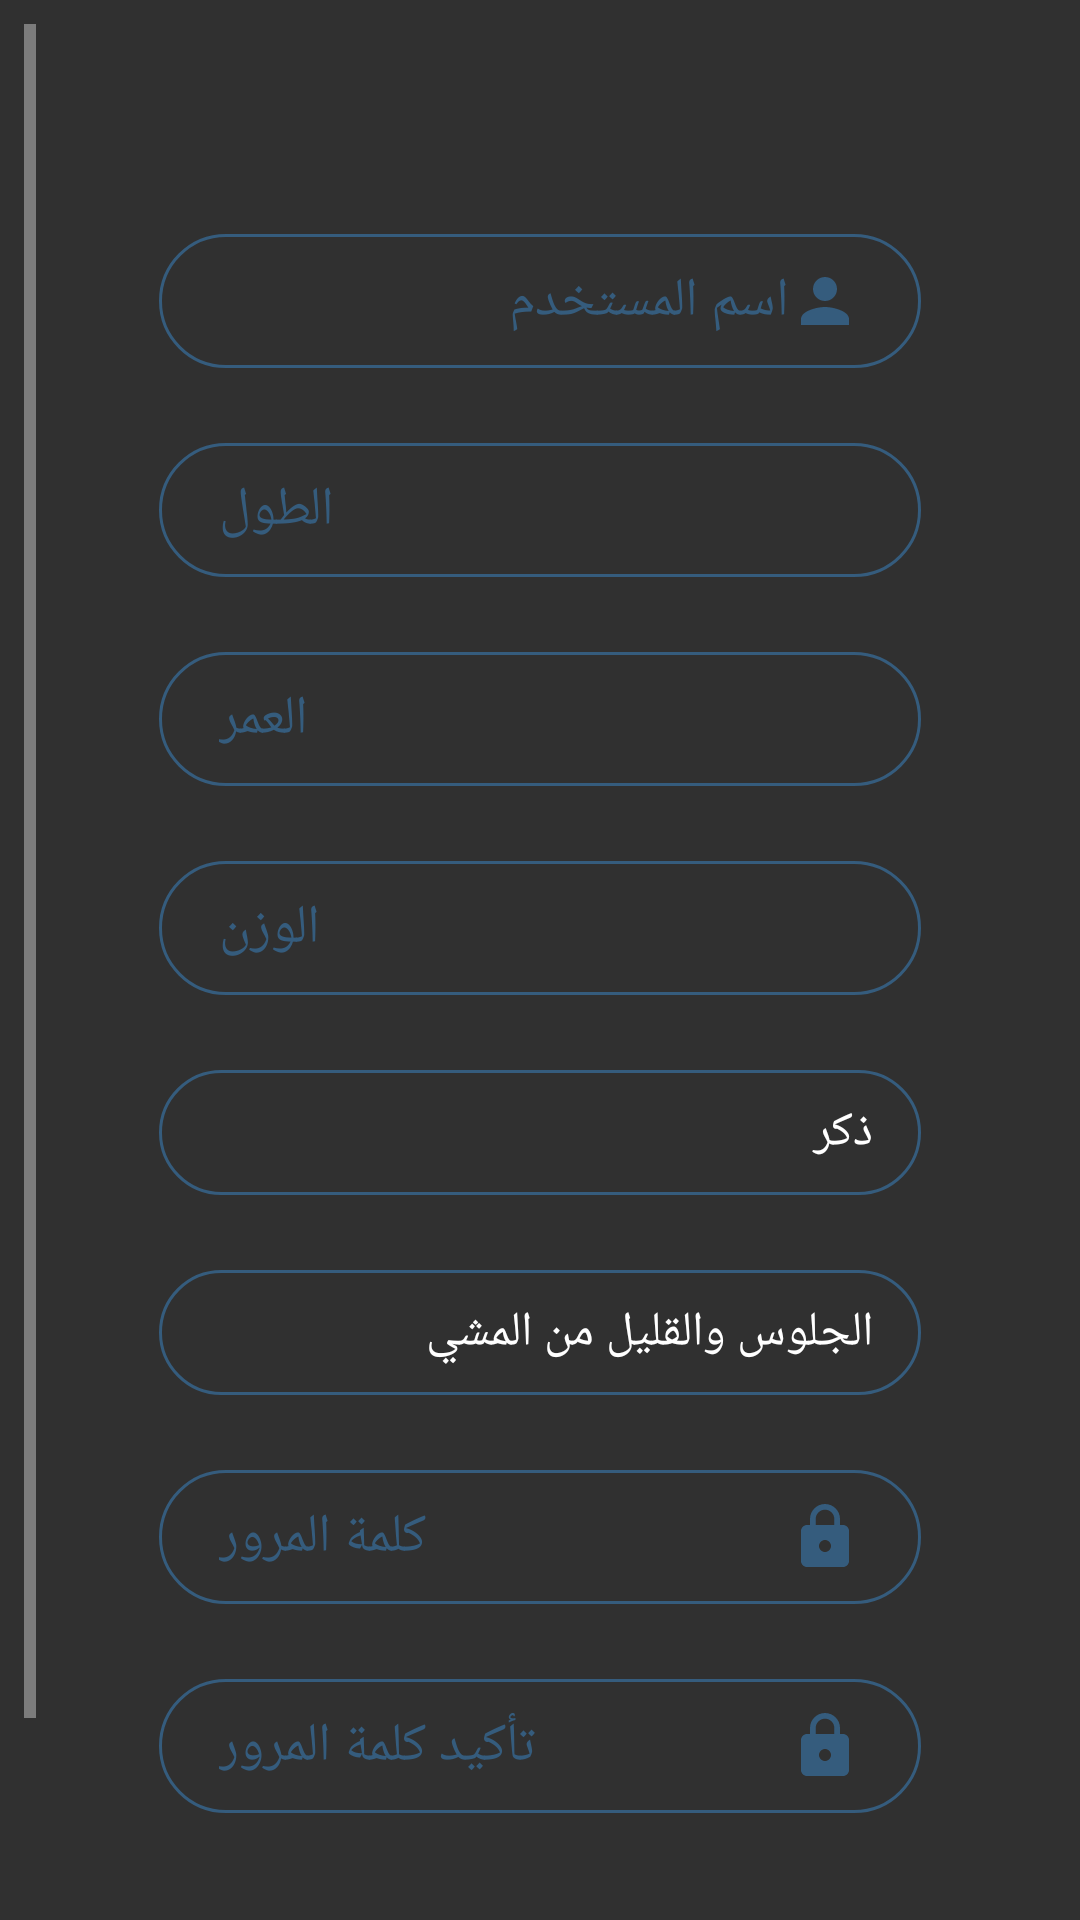

The Android layout XML behind this screen, and the referenced resources:
<!-- AndroidManifest.xml: application theme Theme.AppCompat.NoActionBar -->
<!-- res/layout/activity_signin.xml -->
<?xml version="1.0" encoding="utf-8"?>
<android.support.constraint.ConstraintLayout
    xmlns:android="http://schemas.android.com/apk/res/android"
    android:layout_width="match_parent"
    android:layout_height="match_parent"
    android:layoutDirection="rtl"
    android:textDirection="rtl">

    <ScrollView
        android:layout_width="match_parent"
        android:layout_height="match_parent"
        android:padding="8dp">

        <LinearLayout
            android:layout_width="match_parent"
            android:layout_height="wrap_content"
            android:layoutDirection="rtl"
            android:orientation="vertical"
            android:textDirection="rtl">


            <EditText
                android:id="@+id/editText100"
                android:layout_width="match_parent"
                android:layout_height="wrap_content"
                android:layout_marginLeft="45dp"
                android:layout_marginRight="45dp"
                android:layout_marginTop="70dp"
                android:background="@drawable/edittext"
                android:drawableStart="@drawable/ic_username"
                android:ems="10"
                android:hint="اسم المستخدم"
                android:inputType="textEmailAddress|textPersonName|textAutoComplete"
                android:layoutDirection="rtl"
                android:paddingBottom="10dp"
                android:paddingLeft="20dp"
                android:paddingRight="20dp"
                android:paddingTop="10dp"
                android:singleLine="true"
                android:text=""
                android:textColor="#fff"
                android:textColorHint="#355C7D"
                android:textDirection="rtl" />


            <EditText
                android:id="@+id/editText2"
                android:layout_width="match_parent"
                android:layout_height="wrap_content"
                android:layout_marginLeft="45dp"
                android:layout_marginRight="45dp"
                android:layout_marginTop="25dp"
                android:background="@drawable/edittext"
                android:ems="10"
                android:hint="الطول"
                android:inputType="textAutoComplete|number"
                android:layoutDirection="rtl"
                android:paddingBottom="10dp"
                android:paddingLeft="20dp"
                android:paddingRight="20dp"
                android:paddingTop="10dp"
                android:singleLine="true"
                android:text=""
                android:textColor="#fff"
                android:textColorHint="#355C7D"
                android:textDirection="rtl" />

            <EditText
                android:id="@+id/editText3"
                android:layout_width="match_parent"
                android:layout_height="wrap_content"
                android:layout_marginLeft="45dp"
                android:layout_marginRight="45dp"
                android:layout_marginTop="25dp"
                android:background="@drawable/edittext"
                android:ems="10"
                android:hint="العمر"
                android:inputType="textAutoComplete|number"
                android:layoutDirection="rtl"
                android:paddingBottom="10dp"
                android:paddingLeft="20dp"
                android:paddingRight="20dp"
                android:paddingTop="10dp"
                android:singleLine="true"
                android:text=""
                android:textColor="#fff"
                android:textColorHint="#355C7D"
                android:textDirection="rtl" />


            <EditText
                android:id="@+id/editText4"
                android:layout_width="match_parent"
                android:layout_height="wrap_content"
                android:layout_marginLeft="45dp"
                android:layout_marginRight="45dp"
                android:layout_marginTop="25dp"
                android:background="@drawable/edittext"
                android:ems="10"
                android:hint="الوزن"
                android:inputType="textAutoComplete|number"
                android:layoutDirection="rtl"
                android:paddingBottom="10dp"
                android:paddingLeft="20dp"
                android:paddingRight="20dp"
                android:paddingTop="10dp"
                android:singleLine="true"
                android:text=""
                android:textColor="#fff"
                android:textColorHint="#355C7D"
                android:textDirection="rtl" />


            <Spinner
                android:id="@+id/spinner_gender"
                android:layout_width="match_parent"
                android:layout_height="wrap_content"
                android:layout_marginLeft="45dp"
                android:layout_marginRight="45dp"
                android:layout_marginTop="25dp"
                android:background="@drawable/edittext"
                android:entries="@array/spinner_gender"
                style="@style/spinnerItemStyle"
                android:ems="10"
                android:layoutDirection="rtl"
                android:paddingBottom="10dp"
                android:paddingLeft="20dp"
                android:paddingRight="20dp"
                android:paddingTop="10dp"
                android:singleLine="true"
                android:textColor="#fff"
                android:textColorHint="#355C7D"
                android:textDirection="rtl" />


            <Spinner
                android:id="@+id/spinner_activity_body"
                android:layout_width="match_parent"
                android:layout_height="wrap_content"
                android:layout_marginLeft="45dp"
                android:layout_marginRight="45dp"
                android:layout_marginTop="25dp"
                android:background="@drawable/edittext"
                android:entries="@array/spinnerActivity"
                style="@style/spinnerItemStyle"
                android:ems="10"
                android:layoutDirection="rtl"
                android:paddingBottom="10dp"
                android:paddingLeft="20dp"
                android:paddingRight="20dp"
                android:paddingTop="10dp"
                android:singleLine="true"
                android:textColor="#fff"
                android:textColorHint="#355C7D"
                android:textDirection="rtl" />


            <EditText
                android:id="@+id/editText6"
                android:layout_width="match_parent"
                android:layout_height="wrap_content"
                android:layout_marginLeft="45dp"
                android:layout_marginRight="45dp"
                android:layout_marginTop="25dp"
                android:background="@drawable/edittext"
                android:drawableStart="@drawable/ic_password"
                android:ems="10"
                android:hint="كلمة المرور"
                android:inputType="textPassword"
                android:layoutDirection="rtl"
                android:paddingBottom="10dp"
                android:paddingLeft="20dp"
                android:paddingRight="20dp"
                android:paddingTop="10dp"
                android:singleLine="true"
                android:text=""
                android:textColor="#fff"
                android:textColorHint="#355C7D"
                android:textDirection="rtl" />

            <EditText
                android:id="@+id/editText7"
                android:layout_width="match_parent"
                android:layout_height="wrap_content"
                android:layout_marginLeft="45dp"
                android:layout_marginRight="45dp"
                android:layout_marginTop="25dp"
                android:background="@drawable/edittext"
                android:drawableStart="@drawable/ic_password"
                android:ems="10"
                android:hint="تأكيد كلمة المرور"
                android:inputType="textPassword"
                android:layoutDirection="rtl"
                android:paddingBottom="10dp"
                android:paddingLeft="20dp"
                android:paddingRight="20dp"
                android:paddingTop="10dp"
                android:singleLine="true"
                android:text=""
                android:textColor="#fff"
                android:textColorHint="#355C7D"
                android:textDirection="rtl" />


            <Button
                android:id="@+id/button_signin"
                android:layout_width="match_parent"
                android:layout_height="wrap_content"
                android:layout_marginLeft="45dp"
                android:layout_marginRight="45dp"
                android:layout_marginTop="55dp"
                android:background="@drawable/gradient_buttons"
                android:ems="10"
                android:layoutDirection="rtl"
                android:onClick="clicksigninbut"
                android:paddingBottom="10dp"
                android:paddingLeft="20dp"
                android:paddingRight="20dp"
                android:paddingTop="10dp"
                android:text="التسجيل في البرنامج"
                android:textColor="#fff"
                android:textDirection="rtl" />

        </LinearLayout>
    </ScrollView>

</android.support.constraint.ConstraintLayout>
<!-- resources referenced by this layout -->
<resources>
  <string-array name="spinnerActivity">
          <item>الجلوس والقليل من المشي</item>
          <item>رياضة خفيفة اسبوعيا</item>
          <item>رياضة معتدلة اسبوعيا</item>
          <item>رياضة ذات قوة عالية اسبوعيا</item>
      </string-array>
  <string-array name="spinner_gender">
          <item>ذكر</item>
          <item>انثى</item>
      </string-array>
  <!-- drawable edittext (drawable) -->
  <?xml version="1.0" encoding="utf-8"?>
  <shape xmlns:android="http://schemas.android.com/apk/res/android"
      android:shape="rectangle" android:padding="10dp">
      <stroke android:width="1dp" android:color="#355C7D"/>
      <corners
          android:bottomRightRadius="25dp"
          android:bottomLeftRadius="25dp"
          android:topLeftRadius="25dp"
          android:topRightRadius="25dp"/>
  
  </shape>
  <!-- drawable gradient_buttons (drawable) -->
  <?xml version="1.0" encoding="utf-8"?>
  <shape xmlns:android="http://schemas.android.com/apk/res/android"
      android:shape="rectangle" android:padding="10dp">
      <gradient
          android:startColor="#606c88"
          android:endColor="#3f4c6b"
          android:angle="180">
      </gradient>
      <corners
          android:bottomRightRadius="25dp"
          android:bottomLeftRadius="25dp"
          android:topLeftRadius="25dp"
          android:topRightRadius="25dp"/>
  
  </shape>
  <!-- drawable ic_password (drawable) -->
  <vector xmlns:android="http://schemas.android.com/apk/res/android"
          android:width="24dp"
          android:height="24dp"
          android:viewportWidth="24.0"
          android:viewportHeight="24.0">
      <path
          android:fillColor="#355C7D"
          android:pathData="M18,8h-1L17,6c0,-2.76 -2.24,-5 -5,-5S7,3.24 7,6v2L6,8c-1.1,0 -2,0.9 -2,2v10c0,1.1 0.9,2 2,2h12c1.1,0 2,-0.9 2,-2L20,10c0,-1.1 -0.9,-2 -2,-2zM12,17c-1.1,0 -2,-0.9 -2,-2s0.9,-2 2,-2 2,0.9 2,2 -0.9,2 -2,2zM15.1,8L8.9,8L8.9,6c0,-1.71 1.39,-3.1 3.1,-3.1 1.71,0 3.1,1.39 3.1,3.1v2z"/>
  </vector>
  <!-- drawable ic_username (drawable) -->
  <vector xmlns:android="http://schemas.android.com/apk/res/android"
          android:width="24dp"
          android:height="24dp"
          android:viewportWidth="24.0"
          android:viewportHeight="24.0">
      <path
          android:fillColor="#355C7D"
          android:pathData="M12,12c2.21,0 4,-1.79 4,-4s-1.79,-4 -4,-4 -4,1.79 -4,4 1.79,4 4,4zM12,14c-2.67,0 -8,1.34 -8,4v2h16v-2c0,-2.66 -5.33,-4 -8,-4z"/>
  </vector>
  <style name="spinnerItemStyle" parent="android:Widget.Material.Light.TextView.SpinnerItem" />
</resources>
